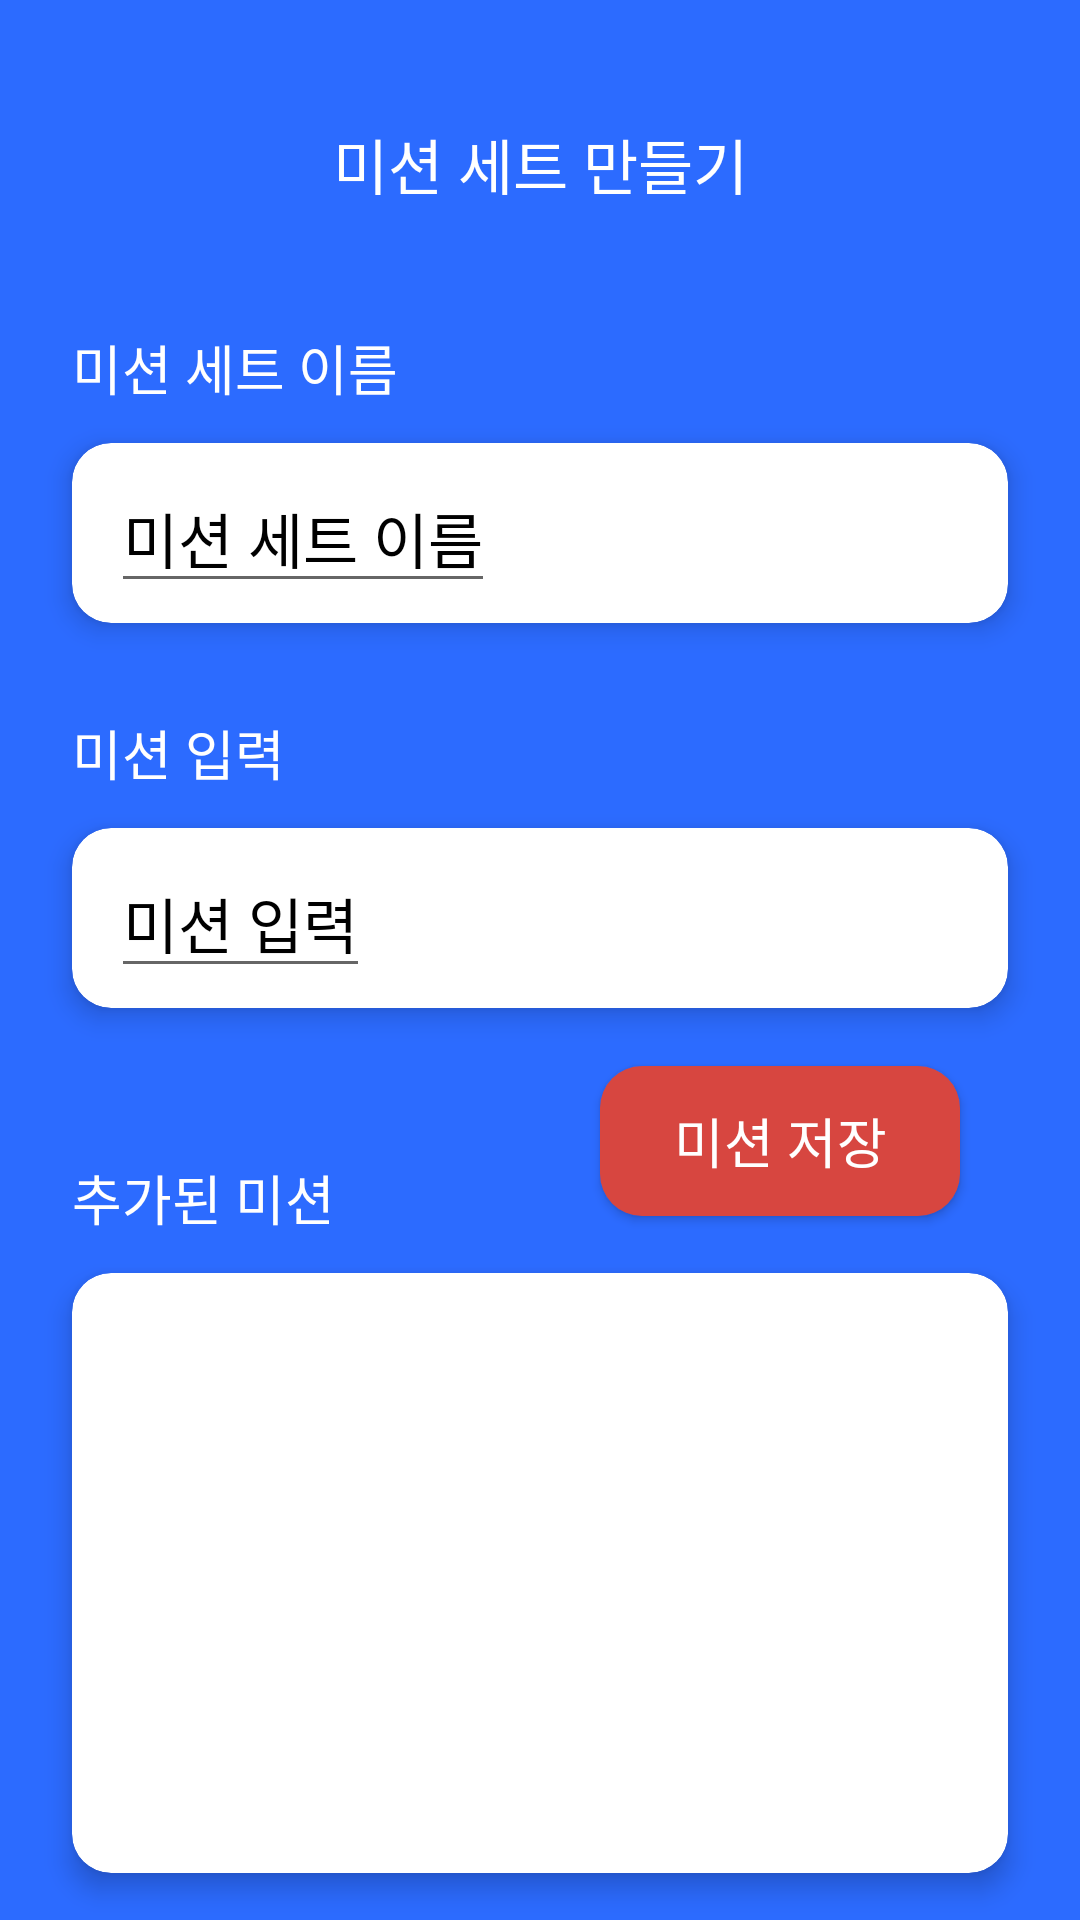

Here is an Android app screen rendered from its layout file. Give the layout XML and the strings, colors and styles it references.
<!-- AndroidManifest.xml: application theme Theme.App_priend -->
<!-- res/layout/activity_mission.xml -->
<?xml version="1.0" encoding="utf-8"?>
<layout xmlns:android="http://schemas.android.com/apk/res/android"
    xmlns:app="http://schemas.android.com/apk/res-auto"
    xmlns:tools="http://schemas.android.com/tools">

    <data>

    </data>

    <androidx.constraintlayout.widget.ConstraintLayout
        android:layout_width="match_parent"
        android:layout_height="match_parent"
        android:background="#2c6bff"
        tools:context=".MissionActivity">

        <TextView
            android:id="@+id/mission_header_txt"
            android:layout_width="wrap_content"
            android:layout_height="wrap_content"
            app:layout_constraintLeft_toLeftOf="parent"
            app:layout_constraintRight_toRightOf="parent"
            app:layout_constraintTop_toTopOf="parent"
            android:text="미션 세트 만들기"
            android:textColor="#ffffff"
            android:fontFamily="@font/font3"
            android:textSize="20sp"
            android:layout_marginTop="40dp"
            />

        <androidx.constraintlayout.widget.Guideline
            android:id="@+id/guide1"
            android:orientation="vertical"
            android:layout_width="wrap_content"
            android:layout_height="wrap_content"
            app:layout_constraintGuide_begin="24dp"
            />

        <androidx.constraintlayout.widget.Guideline
            android:id="@+id/guide2"
            android:orientation="vertical"
            android:layout_width="wrap_content"
            android:layout_height="wrap_content"
            app:layout_constraintGuide_end="24dp"
            />

        <TextView
            android:id="@+id/mission_name_txt"
            android:layout_width="wrap_content"
            android:layout_height="wrap_content"
            android:text="미션 세트 이름"
            android:textSize="18sp"
            android:fontFamily="@font/font3"
            android:textColor="#ffffff"
            app:layout_constraintLeft_toLeftOf="@id/guide1"
            app:layout_constraintTop_toBottomOf="@id/mission_header_txt"
            android:layout_marginTop="40dp"
            />

        <androidx.cardview.widget.CardView
            android:id="@+id/mission_name_card"
            android:layout_width="0dp"
            android:layout_height="60dp"
            app:layout_constraintLeft_toLeftOf="@id/guide1"
            app:layout_constraintRight_toRightOf="@id/guide2"
            app:layout_constraintTop_toBottomOf="@id/mission_name_txt"
            android:layout_marginTop="12dp"
            app:cardCornerRadius="13dp"
            app:cardElevation="5dp"
            >
            <androidx.constraintlayout.widget.ConstraintLayout
                android:layout_width="match_parent"
                android:layout_height="match_parent" >

                <EditText
                    android:id="@+id/mission_set_edit"
                    android:layout_width="wrap_content"
                    android:layout_height="wrap_content"
                    android:hint="미션 세트 이름"
                    android:fontFamily="@font/font3"
                    android:textSize="20sp"
                    android:layout_marginLeft="13dp"
                    android:layout_marginRight="13dp"
                    android:textColor="@color/black"
                    android:textColorHint="@color/black"
                    app:layout_constraintLeft_toLeftOf="parent"
                    app:layout_constraintTop_toTopOf="parent"
                    app:layout_constraintBottom_toBottomOf="parent"
                    />

            </androidx.constraintlayout.widget.ConstraintLayout>
        </androidx.cardview.widget.CardView>

        <TextView
            android:id="@+id/mission_content_txt"
            android:layout_width="wrap_content"
            android:layout_height="wrap_content"
            android:text="미션 입력"
            android:textSize="18sp"
            android:fontFamily="@font/font3"
            android:textColor="#ffffff"
            app:layout_constraintLeft_toLeftOf="@id/guide1"
            app:layout_constraintTop_toBottomOf="@id/mission_name_card"
            android:layout_marginTop="30dp"
            />

        <androidx.cardview.widget.CardView
            android:id="@+id/mission_content_card"
            android:layout_width="0dp"
            android:layout_height="60dp"
            app:layout_constraintLeft_toLeftOf="@id/guide1"
            app:layout_constraintRight_toRightOf="@id/guide2"
            app:layout_constraintTop_toBottomOf="@id/mission_content_txt"
            android:layout_marginTop="12dp"
            app:cardCornerRadius="13dp"
            app:cardElevation="5dp"
            >
            <androidx.constraintlayout.widget.ConstraintLayout
                android:layout_width="match_parent"
                android:layout_height="match_parent" >

                <EditText
                    android:id="@+id/mission_content_edit"
                    android:layout_width="wrap_content"
                    android:layout_height="wrap_content"
                    android:hint="미션 입력"
                    android:fontFamily="@font/font3"
                    android:textSize="20sp"
                    android:layout_marginLeft="13dp"
                    android:layout_marginRight="13dp"
                    android:textColor="@color/black"
                    android:textColorHint="@color/black"
                    app:layout_constraintLeft_toLeftOf="parent"
                    app:layout_constraintTop_toTopOf="parent"
                    app:layout_constraintBottom_toBottomOf="parent"
                    />

            </androidx.constraintlayout.widget.ConstraintLayout>
        </androidx.cardview.widget.CardView>

        <androidx.appcompat.widget.AppCompatButton
            android:id="@+id/save_mission"
            android:layout_width="120dp"
            android:layout_height="50dp"
            app:layout_constraintTop_toBottomOf="@id/mission_content_card"
            app:layout_constraintRight_toRightOf="parent"
            app:layout_constraintBottom_toTopOf="@id/mission_added_card"
            android:background="@drawable/button_radius"
            android:fontFamily="@font/font3"
            android:text="미션 저장"
            android:textSize="18sp"
            android:layout_marginStart="40dp"
            android:layout_marginEnd="40dp"
            android:textColor="@color/white"/>


        <TextView
            android:id="@+id/mission_added_content"
            android:layout_width="wrap_content"
            android:layout_height="wrap_content"
            android:text="추가된 미션"
            android:textSize="18sp"
            android:fontFamily="@font/font3"
            android:textColor="#ffffff"
            app:layout_constraintLeft_toLeftOf="@id/guide1"
            app:layout_constraintTop_toBottomOf="@id/mission_content_card"
            android:layout_marginTop="50dp"
            />

        <androidx.cardview.widget.CardView
            android:id="@+id/mission_added_card"
            android:layout_width="0dp"
            android:layout_height="200dp"
            app:layout_constraintLeft_toLeftOf="@id/guide1"
            app:layout_constraintRight_toRightOf="@id/guide2"
            app:layout_constraintTop_toBottomOf="@id/mission_added_content"
            android:layout_marginTop="12dp"
            app:cardCornerRadius="13dp"
            app:cardElevation="5dp"
            >
            <androidx.recyclerview.widget.RecyclerView
                android:id="@+id/mission_recyclerview"
                android:layout_width="match_parent"
                android:layout_height="match_parent"
                app:layoutManager="androidx.recyclerview.widget.LinearLayoutManager"
                android:orientation="vertical"/>
        </androidx.cardview.widget.CardView>

        <androidx.appcompat.widget.AppCompatButton
            android:id="@+id/save_missionset"
            android:layout_width="match_parent"
            android:layout_height="60dp"
            app:layout_constraintTop_toBottomOf="@id/mission_added_card"
            app:layout_constraintStart_toStartOf="parent"
            android:background="@drawable/button_radius"
            android:fontFamily="@font/font3"
            android:text="저장하기"
            android:textSize="25sp"
            android:layout_marginStart="40dp"
            android:layout_marginEnd="40dp"
            android:layout_marginTop="32dp"
            android:layout_marginBottom="60dp"
            android:textColor="@color/white"/>

    </androidx.constraintlayout.widget.ConstraintLayout>
</layout>
<!-- resources referenced by this layout -->
<resources>
  <color name="black">#FF000000</color>
  <color name="white">#FFFFFFFF</color>
  <!-- drawable button_radius (drawable) -->
  <?xml version="1.0" encoding="utf-8"?>
  <shape xmlns:android="http://schemas.android.com/apk/res/android"
      android:padding="10dp"
      android:shape="rectangle" >
      <solid android:color="@color/applepie" />
      <corners
          android:bottomLeftRadius="14dp"
          android:bottomRightRadius="14dp"
          android:topLeftRadius="14dp"
          android:topRightRadius="14dp" />
  </shape>
  <style name="Theme.App_priend" parent="Theme.MaterialComponents.Light.NoActionBar">
          
          <item name="colorPrimary">@color/purple_500</item>
          <item name="colorPrimaryVariant">@color/purple_700</item>
          <item name="colorOnPrimary">@color/white</item>
          
          <item name="colorSecondary">@color/teal_200</item>
          <item name="colorSecondaryVariant">@color/teal_700</item>
          <item name="colorOnSecondary">@color/black</item>
          
          <item name="android:statusBarColor" tools:targetApi="l">?attr/colorPrimaryVariant</item>
          
      </style>
  <color name="applepie">#D74640</color>
  <color name="purple_500">#FF6200EE</color>
  <color name="purple_700">#FF3700B3</color>
  <color name="teal_200">#FF03DAC5</color>
  <color name="teal_700">#FF018786</color>
</resources>
